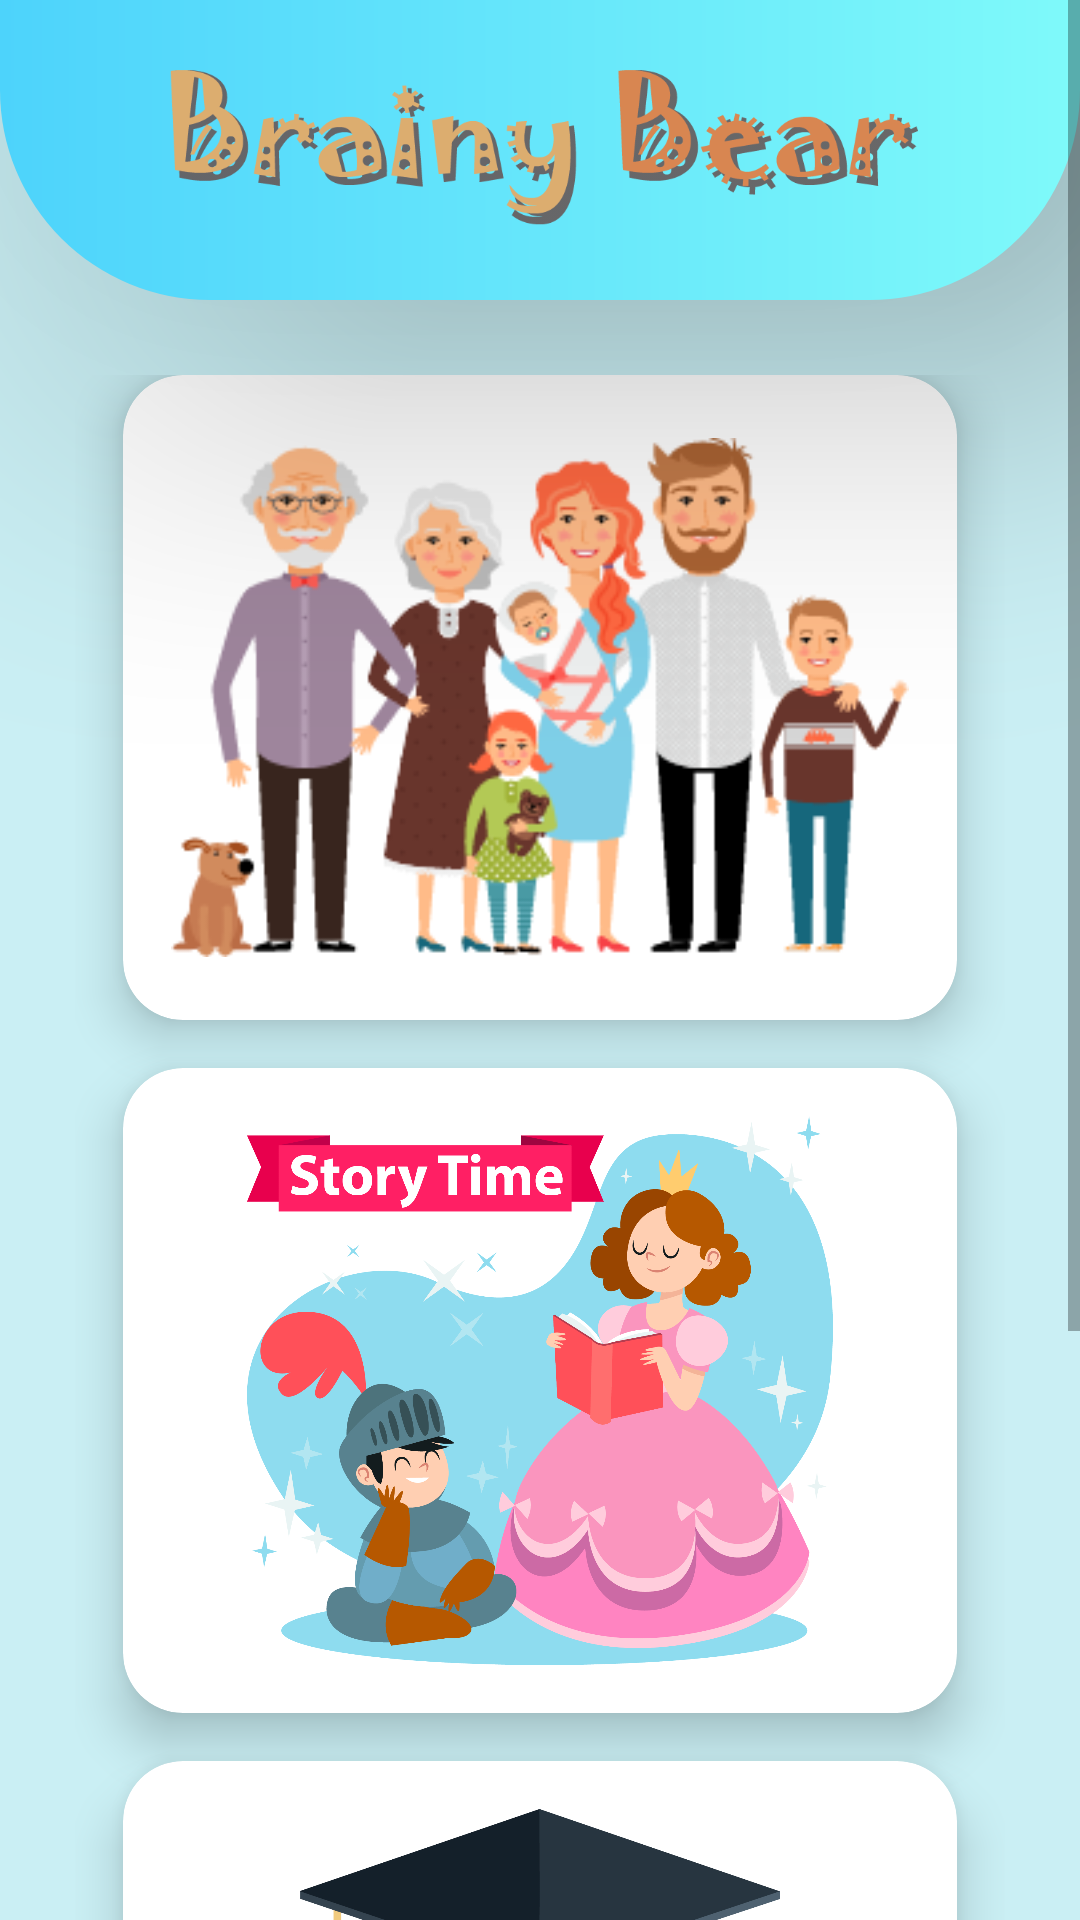

Produce the Android XML layout that renders to this screen, including the resource entries it uses.
<!-- AndroidManifest.xml: application theme Theme.BrainyBearApp -->
<!-- res/layout/activity_advanced_home_page.xml -->
<ScrollView
    xmlns:android="http://schemas.android.com/apk/res/android"
    xmlns:app="http://schemas.android.com/apk/res-auto"
    xmlns:tools="http://schemas.android.com/tools"
    android:layout_width="match_parent"
    android:layout_height="match_parent"
    android:weightSum="10"
    android:orientation="vertical"
    android:elevation="50dp"
    tools:context=".AdvancedHomePage">

  <LinearLayout
      android:orientation="vertical"
      android:weightSum="10"
      android:layout_width="match_parent"
      android:layout_height="match_parent"
      android:background="#819DE6EF">

    <LinearLayout
        android:layout_width="match_parent"
        android:layout_height="100dp"
        android:background="@drawable/tab_bar"
        android:elevation="70dp">

      <ImageView
          android:layout_width="match_parent"
          android:layout_height="wrap_content"
          android:layout_alignParentStart="true"
          android:layout_alignParentTop="true"
          android:layout_alignParentEnd="true"
          android:layout_alignParentBottom="true"
          android:layout_marginStart="54dp"
          android:layout_marginTop="18dp"
          android:layout_marginEnd="54dp"
          android:layout_marginBottom="22dp"
          android:src="@drawable/name" />
    </LinearLayout>

    <GridLayout
        android:layout_width="match_parent"
        android:layout_height="743dp"
        android:layout_marginTop="0dp"
        android:layout_marginBottom="30dp"
        android:layout_weight="8"
        android:alignmentMode="alignMargins"

        android:columnCount="1"
        android:columnOrderPreserved="false"
        android:padding="25dp"
        android:rowCount="4">

      <androidx.cardview.widget.CardView
          android:id="@+id/family_card"
          android:layout_width="0dp"
          android:layout_height="0dp"
          android:layout_rowWeight="2"
          android:layout_columnWeight="1"
          android:layout_marginLeft="16dp"
          android:layout_marginRight="16dp"
          android:layout_marginBottom="16dp"
          android:clickable="true"
          app:cardCornerRadius="20dp"
          app:cardElevation="10dp">

        <LinearLayout
            android:layout_width="wrap_content"
            android:layout_height="wrap_content"
            android:layout_gravity="center_horizontal|center_vertical"
            android:layout_margin="16dp"
            android:orientation="vertical">

          <ImageView
              android:layout_width="match_parent"
              android:layout_height="match_parent"
              android:layout_gravity="center_horizontal"
              android:src="@drawable/family">

          </ImageView>

        </LinearLayout>
      </androidx.cardview.widget.CardView>

      <androidx.cardview.widget.CardView
          android:id="@+id/story_card"
          android:layout_width="0dp"
          android:layout_height="0dp"
          android:layout_rowWeight="2"
          android:layout_columnWeight="1"
          android:layout_marginLeft="16dp"
          android:layout_marginRight="16dp"
          android:layout_marginBottom="16dp"
          android:clickable="true"
          app:cardCornerRadius="20dp"
          app:cardElevation="10dp">

        <LinearLayout
            android:layout_width="wrap_content"
            android:layout_height="wrap_content"
            android:layout_gravity="center_horizontal|center_vertical"
            android:layout_margin="16dp"
            android:orientation="vertical">

          <ImageView
              android:layout_width="match_parent"
              android:layout_height="match_parent"
              android:layout_gravity="center_horizontal"
              android:src="@drawable/story">

          </ImageView>

        </LinearLayout>
      </androidx.cardview.widget.CardView>


      <androidx.cardview.widget.CardView
          android:id="@+id/test_card"
          android:layout_width="0dp"
          android:layout_height="0dp"
          android:layout_rowWeight="2"
          android:layout_columnWeight="1"
          android:layout_marginLeft="16dp"
          android:layout_marginRight="16dp"
          android:layout_marginBottom="16dp"
          app:cardCornerRadius="20dp"
          app:cardElevation="10dp">

        <LinearLayout
            android:layout_width="wrap_content"
            android:layout_height="wrap_content"
            android:layout_gravity="center_horizontal|center_vertical"
            android:layout_margin="16dp"
            android:orientation="vertical">

          <ImageView
              android:layout_width="match_parent"
              android:layout_height="match_parent"
              android:layout_gravity="center_horizontal"
              android:src="@drawable/logo">

          </ImageView>

        </LinearLayout>
      </androidx.cardview.widget.CardView>


    </GridLayout>
    <com.google.android.material.floatingactionbutton.FloatingActionButton
        android:id="@+id/choose_btn"
        android:layout_width="wrap_content"
        android:layout_height="wrap_content"
        android:layout_marginRight="20dp"
        android:elevation="70dp"
        android:layout_marginLeft="320dp"
        android:backgroundTint="#FFEFD7"
        android:layout_marginBottom="30dp"
        android:clickable="true"
        android:src="@drawable/ic_baseline_arrow_back_24"
        app:fabSize="normal"
        app:layout_anchorGravity="end|bottom" />

  </LinearLayout>


</ScrollView>
<!-- resources referenced by this layout -->
<resources>
  <!-- drawable family: png bitmap (drawable, 34333 bytes) -->
  <!-- drawable ic_baseline_arrow_back_24 (drawable) -->
  <vector android:height="24dp" android:tint="#FF9800"
      android:viewportHeight="24" android:viewportWidth="24"
      android:width="24dp" xmlns:android="http://schemas.android.com/apk/res/android">
      <path android:fillColor="#FF9800" android:pathData="M20,11H7.83l5.59,-5.59L12,4l-8,8 8,8 1.41,-1.41L7.83,13H20v-2z"/>
  </vector>
  <!-- drawable logo: png bitmap (drawable, 59301 bytes) -->
  <!-- drawable name: png bitmap (drawable, 37590 bytes) -->
  <!-- drawable story: png bitmap (drawable, 224143 bytes) -->
  <!-- drawable tab_bar (drawable) -->
  <?xml version="1.0" encoding="utf-8"?>
  <shape xmlns:android="http://schemas.android.com/apk/res/android">
  
      <gradient android:startColor="#4DD3FB"
          android:endColor="#7FFAFA"
          android:angle="360"/>
      <corners android:bottomRightRadius="70dp"
          android:bottomLeftRadius="70dp"/>
  </shape>
  <style name="Theme.BrainyBearApp" parent="Theme.AppCompat.Light.NoActionBar">
          
          <item name="colorPrimary">@color/purple_500</item>
          <item name="colorPrimaryVariant">@color/purple_700</item>
          <item name="colorOnPrimary">@color/white</item>
          
          <item name="colorSecondary">@color/teal_200</item>
          <item name="colorSecondaryVariant">@color/teal_700</item>
          <item name="colorOnSecondary">#FFFFFF</item>
          
          <item name="android:statusBarColor" tools:targetApi="l">?attr/colorPrimaryVariant</item>
          
      </style>
  <color name="purple_500">#03FFEA</color>
  <color name="purple_700">#FF3700B3</color>
  <color name="white">#FFFFFFFF</color>
  <color name="teal_200">#00FFE6</color>
  <color name="teal_700">#83D400</color>
</resources>
